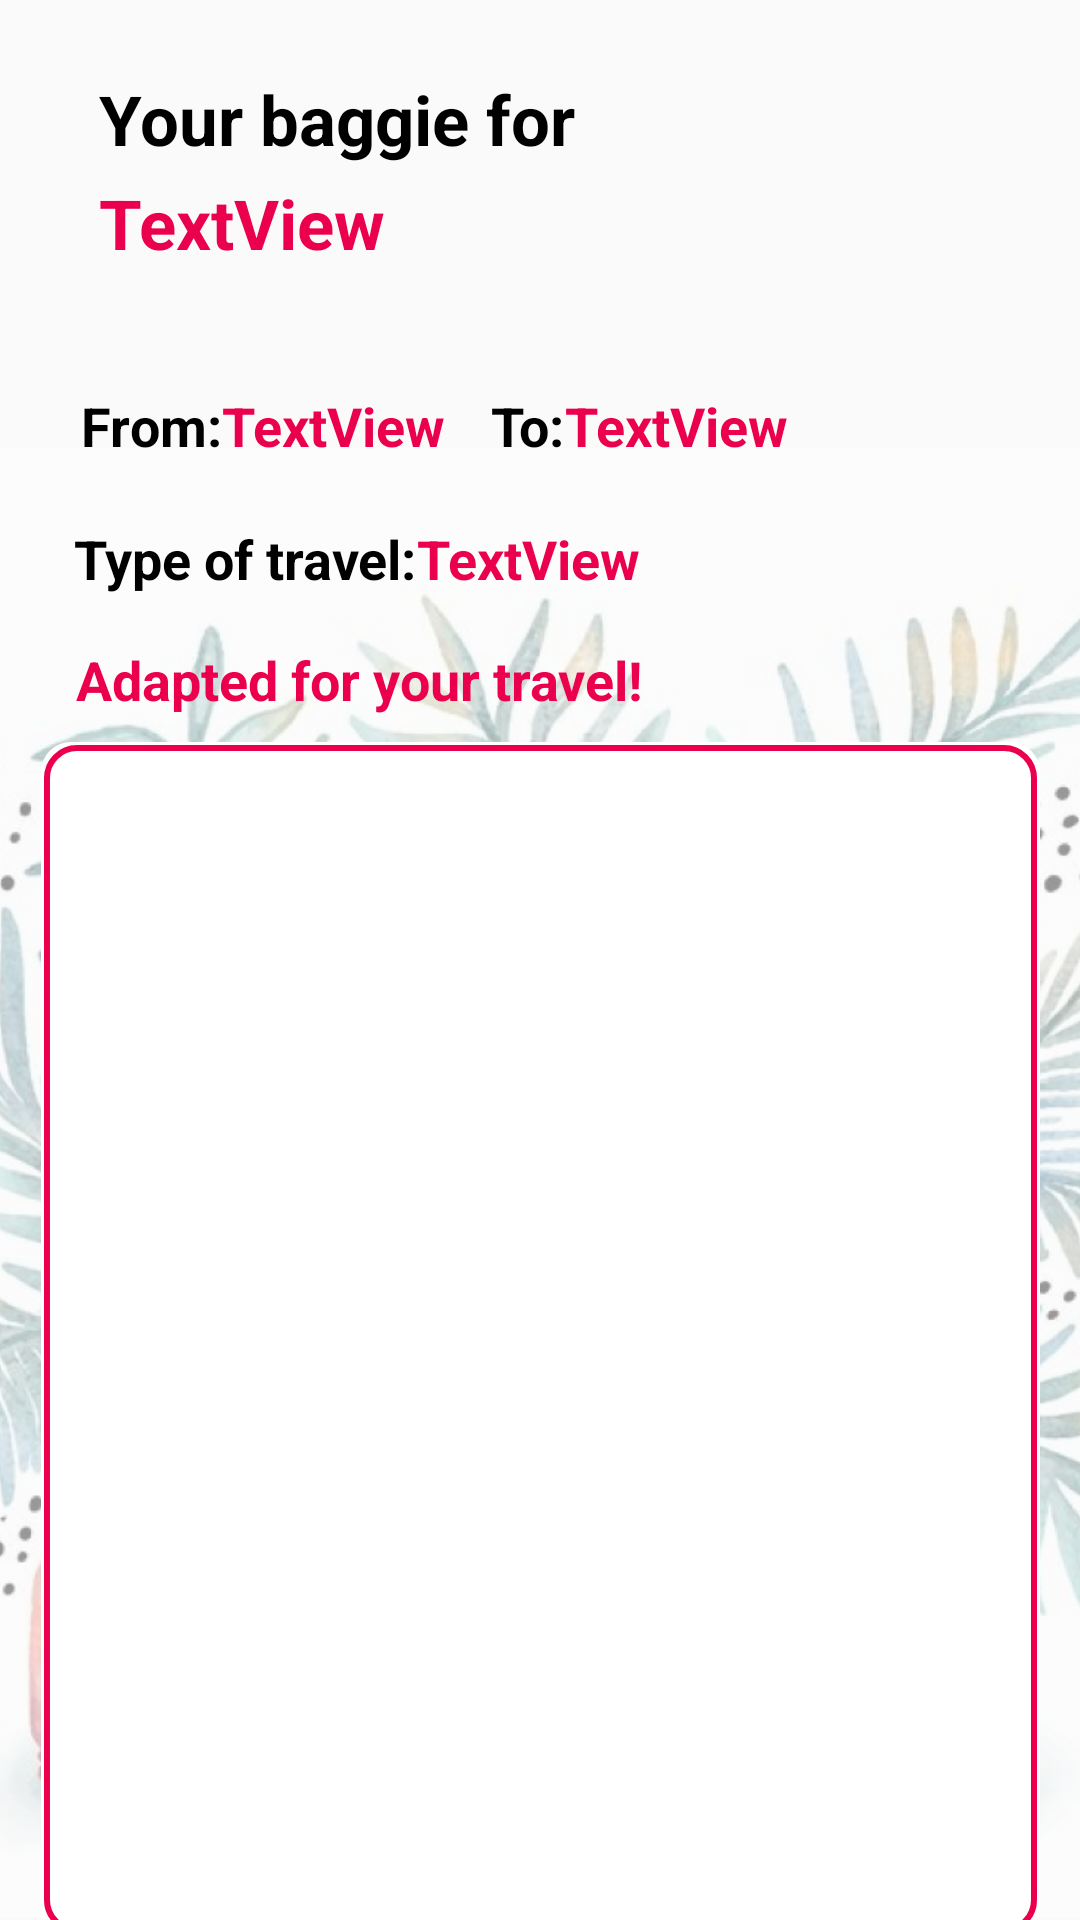

Produce the Android XML layout that renders to this screen, including the resource entries it uses.
<!-- AndroidManifest.xml: application theme Theme.Airbaggie -->
<!-- res/layout/activity_showbaggieactivity.xml -->
<?xml version="1.0" encoding="utf-8"?>
<androidx.constraintlayout.widget.ConstraintLayout xmlns:android="http://schemas.android.com/apk/res/android"
    xmlns:app="http://schemas.android.com/apk/res-auto"
    xmlns:tools="http://schemas.android.com/tools"
    android:layout_width="match_parent"
    android:layout_height="match_parent">

    <ImageView
        android:id="@+id/imageView"
        android:layout_width="match_parent"
        android:layout_height="490dp"
        android:alpha="0.4"
        android:scaleType="centerCrop"
        app:layout_constraintBottom_toBottomOf="parent"
        app:layout_constraintEnd_toEndOf="parent"
        app:layout_constraintHorizontal_bias="0.0"
        app:layout_constraintStart_toStartOf="parent"
        app:layout_constraintTop_toTopOf="parent"
        app:layout_constraintVertical_bias="0.996"
        app:srcCompat="@drawable/sfondomybaggie" />


    <TextView
        android:id="@+id/textView14"
        android:layout_width="match_parent"
        android:layout_height="wrap_content"
        android:layout_marginLeft="33dp"
        android:text="Your baggie for"
        android:textColor="#000000"
        android:textSize="23sp"
        android:textStyle="bold"
        app:layout_constraintBottom_toBottomOf="parent"
        app:layout_constraintEnd_toEndOf="parent"
        app:layout_constraintHorizontal_bias="1.0"
        app:layout_constraintStart_toStartOf="parent"
        app:layout_constraintTop_toTopOf="parent"
        app:layout_constraintVertical_bias="0.04" />

    <TextView
        android:id="@+id/textView15"
        android:layout_width="wrap_content"
        android:layout_height="wrap_content"
        android:layout_marginTop="4dp"
        android:text="TextView"
        android:textColor="#EB004D"
        android:textSize="23sp"
        android:textStyle="bold"
        app:layout_constraintEnd_toEndOf="@+id/textView14"
        app:layout_constraintHorizontal_bias="0.0"
        app:layout_constraintStart_toStartOf="@+id/textView14"
        app:layout_constraintTop_toBottomOf="@+id/textView14" />

    <TextView
        android:id="@+id/textView16"
        android:layout_width="wrap_content"
        android:layout_height="wrap_content"
        android:layout_marginTop="40dp"
        android:text="From:"
        android:textColor="#000000"
        android:textSize="18sp"
        android:textStyle="bold"
        app:layout_constraintEnd_toEndOf="@+id/textView15"
        app:layout_constraintHorizontal_bias="0.333"
        app:layout_constraintStart_toStartOf="parent"
        app:layout_constraintTop_toBottomOf="@+id/textView15" />

    <TextView
        android:id="@+id/textView17"
        android:layout_width="wrap_content"
        android:layout_height="wrap_content"
        android:layout_marginTop="20dp"
        android:text="Type of travel:"
        android:textColor="#000000"
        android:textSize="18sp"
        android:textStyle="bold"
        app:layout_constraintEnd_toEndOf="parent"
        app:layout_constraintHorizontal_bias="0.101"
        app:layout_constraintStart_toStartOf="parent"
        app:layout_constraintTop_toBottomOf="@+id/textView16" />

    <TextView
        android:id="@+id/textView18"
        android:layout_width="373dp"
        android:layout_height="33dp"
        android:layout_marginLeft="33dp"
        android:layout_marginTop="16dp"
        android:text="Adapted for your travel!"
        android:textColor="#EB004D"
        android:textSize="18sp"
        android:textStyle="bold"
        app:layout_constraintEnd_toEndOf="@+id/textView17"
        app:layout_constraintHorizontal_bias="0.111"
        app:layout_constraintStart_toStartOf="@+id/textView17"
        app:layout_constraintTop_toBottomOf="@+id/textView17" />

    <TextView
        android:id="@+id/textView28"
        android:layout_width="wrap_content"
        android:layout_height="wrap_content"
        android:layout_marginTop="40dp"
        android:text="TextView"
        android:textColor="#EB004D"
        android:textSize="18sp"
        android:textStyle="bold"
        app:layout_constraintEnd_toEndOf="parent"
        app:layout_constraintHorizontal_bias="0.0"
        app:layout_constraintStart_toEndOf="@+id/textView16"
        app:layout_constraintTop_toBottomOf="@+id/textView15" />

    <TextView
        android:id="@+id/textView29"
        android:layout_width="wrap_content"
        android:layout_height="wrap_content"
        android:layout_marginTop="40dp"
        android:text="To:"
        android:textColor="#000000"
        android:textSize="18sp"
        android:textStyle="bold"
        app:layout_constraintEnd_toEndOf="parent"
        app:layout_constraintHorizontal_bias="0.082"
        app:layout_constraintStart_toEndOf="@+id/textView28"
        app:layout_constraintTop_toBottomOf="@+id/textView15" />

    <TextView
        android:id="@+id/textView30"
        android:layout_width="wrap_content"
        android:layout_height="wrap_content"
        android:layout_marginTop="40dp"
        android:text="TextView"
        android:textColor="#EB004D"
        android:textSize="18sp"
        android:textStyle="bold"
        app:layout_constraintEnd_toEndOf="parent"
        app:layout_constraintHorizontal_bias="0.0"
        app:layout_constraintStart_toEndOf="@+id/textView29"
        app:layout_constraintTop_toBottomOf="@+id/textView15" />

    <TextView
        android:id="@+id/textView31"
        android:layout_width="wrap_content"
        android:layout_height="wrap_content"
        android:layout_marginTop="20dp"
        android:text="TextView"

        android:textColor="#EB004D"
        android:textSize="18sp"
        android:textStyle="bold"
        app:layout_constraintEnd_toEndOf="parent"
        app:layout_constraintHorizontal_bias="0.0"
        app:layout_constraintStart_toEndOf="@+id/textView17"
        app:layout_constraintTop_toBottomOf="@+id/textView16" />

    <androidx.constraintlayout.widget.ConstraintLayout
        android:id="@+id/constraintLayout3"
        android:layout_width="333dp"
        android:layout_height="398dp"
        android:background="@drawable/border_background"
        app:layout_constraintEnd_toEndOf="parent"
        app:layout_constraintStart_toStartOf="parent"
        app:layout_constraintTop_toBottomOf="@+id/textView18">

        <androidx.recyclerview.widget.RecyclerView
            android:id="@+id/recyclerview"
            android:layout_width="331dp"
            android:layout_height="396dp"
            app:layout_constraintBottom_toBottomOf="parent"
            app:layout_constraintEnd_toEndOf="parent"
            app:layout_constraintStart_toStartOf="parent"
            app:layout_constraintTop_toTopOf="parent"/>
    </androidx.constraintlayout.widget.ConstraintLayout>

    <Button
        android:id="@+id/buttondelete"
        android:layout_width="160dp"
        android:layout_height="wrap_content"
        android:layout_marginTop="15dp"

        android:layout_marginRight="100dp"
        android:background="@drawable/button_rect"
        android:text="Delete your baggie"
        android:textStyle="bold"
        app:layout_constraintEnd_toEndOf="@+id/constraintLayout3"
        app:layout_constraintHorizontal_bias="0.0"
        app:layout_constraintStart_toStartOf="@+id/constraintLayout3"
        app:layout_constraintTop_toBottomOf="@+id/constraintLayout3"
        android:onClick="onRemoveItemClick"/>
    <Button
        android:id="@+id/buttonmodify"
        android:layout_width="160dp"
        android:layout_height="wrap_content"
        android:layout_marginTop="15dp"
        android:background="@drawable/button_rect"
        android:text="Modify your baggie"
        android:textStyle="bold"
        app:layout_constraintEnd_toEndOf="@+id/constraintLayout3"
        app:layout_constraintHorizontal_bias="1.0"
        app:layout_constraintStart_toStartOf="@+id/constraintLayout3"
        app:layout_constraintTop_toBottomOf="@+id/constraintLayout3" />


</androidx.constraintlayout.widget.ConstraintLayout>
<!-- resources referenced by this layout -->
<resources>
  <!-- drawable border_background (drawable) -->
  <layer-list xmlns:android="http://schemas.android.com/apk/res/android">
      
      <item>
          <shape android:shape="rectangle">
              <solid android:color="@android:color/white"/>
              <corners android:radius="10dp" />
          </shape>
      </item>
      
      <item android:right="1dp" android:left="1dp" android:top="1dp" android:bottom="1dp">
          <shape android:shape="rectangle">
              <solid android:color="@android:color/transparent"/>
              <stroke android:width="2dp" android:color="#EB004D"/>
              <corners android:radius="10dp" />
          </shape>
      </item>
  </layer-list>
  <!-- drawable button_rect (drawable) -->
  <?xml version="1.0" encoding="utf-8"?>
  <layer-list xmlns:android="http://schemas.android.com/apk/res/android">
      <item>
          <shape android:shape="rectangle">
              <gradient
                  android:angle="270"
                  android:startColor="#D83E5A"
                  android:endColor="#EB004D"/>
              <corners android:radius="10dp"/>
          </shape>
      </item>
  </layer-list>
  <!-- drawable sfondomybaggie: png bitmap (drawable, 997973 bytes) -->
  <style name="Theme.Airbaggie" parent="Base.Theme.Airbaggie" />
  <style name="Base.Theme.Airbaggie" parent="Theme.AppCompat.Light.NoActionBar">
          
          
      </style>
</resources>
